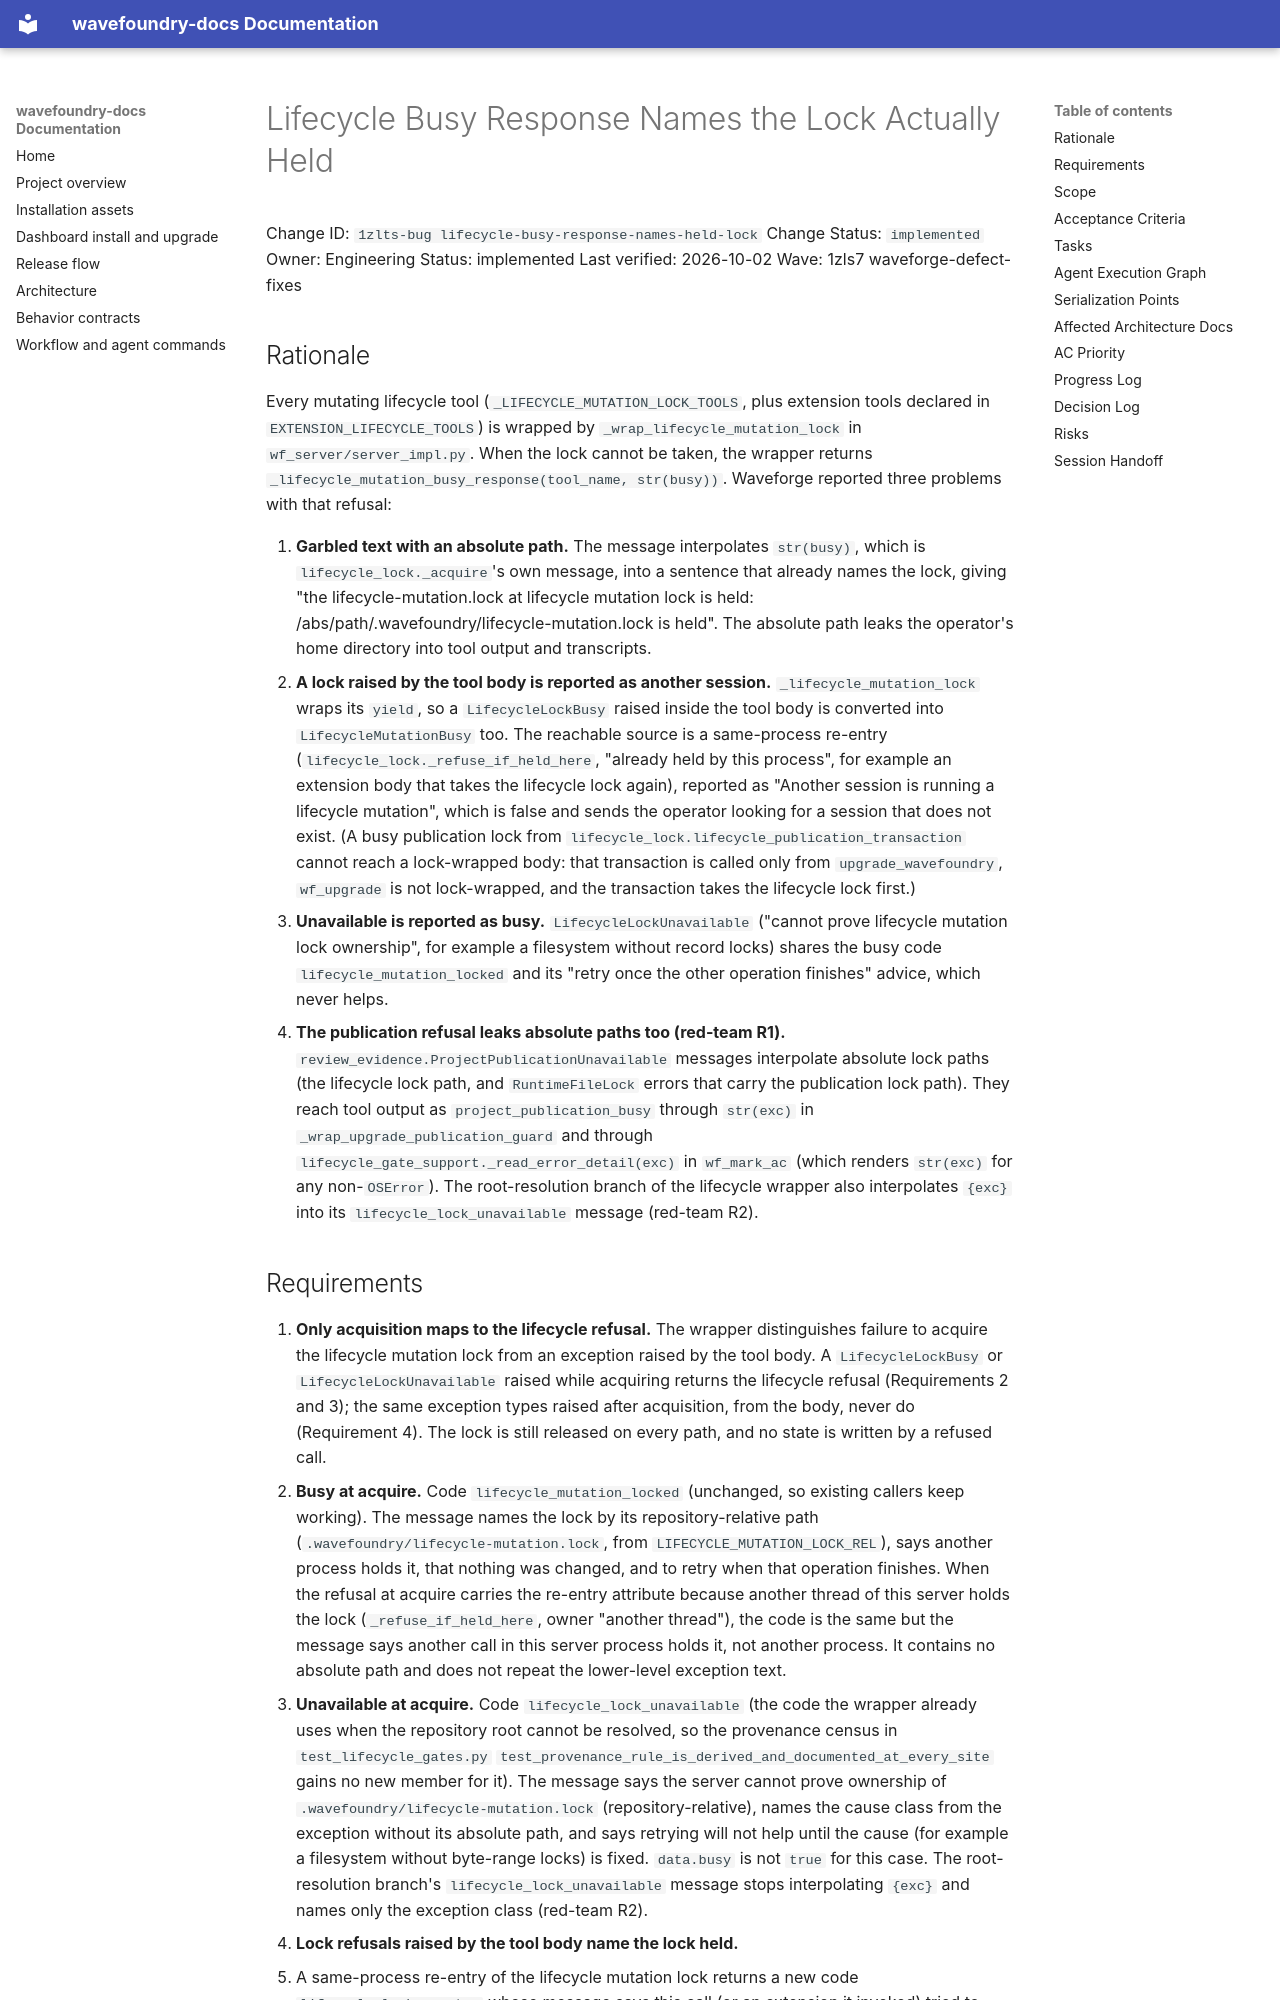

repository: coryhacking/wavefoundry · page: waves/1zls7 waveforge-defect-fixes/1zlts-bug lifecycle-busy-response-names-held-lock/index.html · generator: mkdocs

# Lifecycle Busy Response Names the Lock Actually Held

Change ID: `1zlts-bug lifecycle-busy-response-names-held-lock`
Change Status: `implemented`
Owner: Engineering
Status: implemented
Last verified: 2026-10-02
Wave: 1zls7 waveforge-defect-fixes

## Rationale

Every mutating lifecycle tool (`_LIFECYCLE_MUTATION_LOCK_TOOLS`, plus extension tools declared in `EXTENSION_LIFECYCLE_TOOLS`) is wrapped by `_wrap_lifecycle_mutation_lock` in `wf_server/server_impl.py`. When the lock cannot be taken, the wrapper returns `_lifecycle_mutation_busy_response(tool_name, str(busy))`. Waveforge reported three problems with that refusal:

1. **Garbled text with an absolute path.** The message interpolates `str(busy)`, which is `lifecycle_lock._acquire`'s own message, into a sentence that already names the lock, giving "the lifecycle-mutation.lock at lifecycle mutation lock is held: /abs/path/.wavefoundry/lifecycle-mutation.lock is held". The absolute path leaks the operator's home directory into tool output and transcripts.
2. **A lock raised by the tool body is reported as another session.** `_lifecycle_mutation_lock` wraps its `yield`, so a `LifecycleLockBusy` raised inside the tool body is converted into `LifecycleMutationBusy` too. The reachable source is a same-process re-entry (`lifecycle_lock._refuse_if_held_here`, "already held by this process", for example an extension body that takes the lifecycle lock again), reported as "Another session is running a lifecycle mutation", which is false and sends the operator looking for a session that does not exist. (A busy publication lock from `lifecycle_lock.lifecycle_publication_transaction` cannot reach a lock-wrapped body: that transaction is called only from `upgrade_wavefoundry`, `wf_upgrade` is not lock-wrapped, and the transaction takes the lifecycle lock first.)
3. **Unavailable is reported as busy.** `LifecycleLockUnavailable` ("cannot prove lifecycle mutation lock ownership", for example a filesystem without record locks) shares the busy code `lifecycle_mutation_locked` and its "retry once the other operation finishes" advice, which never helps.
4. **The publication refusal leaks absolute paths too (red-team R1).** `review_evidence.ProjectPublicationUnavailable` messages interpolate absolute lock paths (the lifecycle lock path, and `RuntimeFileLock` errors that carry the publication lock path). They reach tool output as `project_publication_busy` through `str(exc)` in `_wrap_upgrade_publication_guard` and through `lifecycle_gate_support._read_error_detail(exc)` in `wf_mark_ac` (which renders `str(exc)` for any non-`OSError`). The root-resolution branch of the lifecycle wrapper also interpolates `{exc}` into its `lifecycle_lock_unavailable` message (red-team R2).
